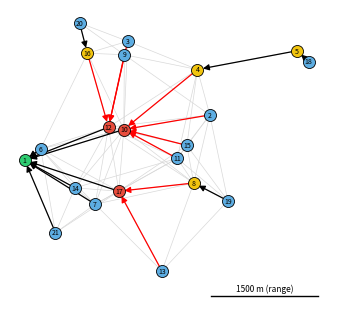

Generate this figure with matplotlib: (Note: this script raises an exception after producing the figure.)
"""Figures for the IEEE-style report (report/ieee/main.tex) that results/figs does not already have.

Run from the repo root:
    uv run --with matplotlib --with numpy python report/ieee/figures.py
Reads results/network.csv and results/compare_runs.csv; writes report/ieee/figs/
  topology.pdf     test topology 201 with its three grayholes (the busiest relays)
  attack.pdf       delivery lost to the attack for 1, 2 and 3 grayholes (live network, no defence)
  detected.pdf     grayholes confirmed by ours for 1, 2 and 3 grayholes (recorded evidence)
  detect_time.pdf  time until every grayhole is confirmed, same runs
and copies the five result graphs from results/figs.
"""
import csv
import math
import shutil
from collections import defaultdict
from pathlib import Path

import matplotlib

matplotlib.use("Agg")
import matplotlib.pyplot as plt

R = Path("results")
OUT = Path("report/ieee/figs")
OUT.mkdir(parents=True, exist_ok=True)
plt.rcParams.update({"font.size": 9, "axes.spines.top": False, "axes.spines.right": False})

# Topology(20, 201) from unet/Topology.groovy: address -> (x, y, next hop). Node 1 is the sink.
TOPO = {1: (0.0, 0.0, None), 2: (2585.0, 632.8, 10), 3: (1438.2, 1661.4, 12), 4: (2412.3, 1266.9, 10),
        5: (3802.3, 1528.8, 4), 6: (223.1, 159.7, 1), 7: (893.8, -524.2, 1), 8: (2360.4, -317.8, 17),
        9: (1391.8, 1473.4, 12), 10: (1384.4, 429.2, 1), 11: (2130.2, 26.0, 10), 12: (1170.9, 461.6, 1),
        13: (1916.4, -1546.6, 17), 14: (791.2, -475.0, 1), 15: (2263.8, 208.0, 10), 16: (875.7, 1494.5, 12),
        17: (1314.3, -432.3, 1), 18: (3963.6, 1378.5, 5), 19: (2837.2, -565.9, 8), 20: (766.1, 1917.7, 16),
        21: (430.2, -1011.8, 1)}
GRAYHOLES = {10, 12, 17}
RELAYS = {nh for _, _, nh in TOPO.values() if nh not in (None, 1)}


def read(name):
    with open(R / name) as f:
        return list(csv.DictReader(f))


def bars(path, labels, values, ylabel, fmt):
    """One orange series with the value printed above each bar (style of the reference paper)."""
    fig, ax = plt.subplots(figsize=(3.4, 2.4))
    b = ax.bar(labels, values, color="orange", width=0.55)
    ax.bar_label(b, labels=[fmt.format(v) for v in values], fontsize=8)
    ax.set_xlabel("Number of grayholes")
    ax.set_ylabel(ylabel)
    ax.set_ylim(0, max(values) * 1.2)
    fig.tight_layout()
    fig.savefig(OUT / path)
    plt.close(fig)


def topology():
    # display only: nodes 7 and 14 are 103 m apart, draw them apart so both labels stay readable
    TOPO[7] = (TOPO[7][0] + 90, TOPO[7][1] - 90, TOPO[7][2])
    TOPO[14] = (TOPO[14][0] - 90, TOPO[14][1] + 90, TOPO[14][2])
    fig, ax = plt.subplots(figsize=(3.5, 3.3))
    for a, (x, y, nh) in TOPO.items():
        for b, (u, v, _) in TOPO.items():   # links in range: every neighbour can overhear
            if a < b and math.hypot(x - u, y - v) <= 1500:
                ax.plot([x, u], [y, v], color="0.85", lw=0.5, zorder=1)
    for a, (x, y, nh) in TOPO.items():
        if nh is not None:
            u, v, _ = TOPO[nh]
            ax.annotate("", (u, v), (x, y), zorder=2,
                        arrowprops=dict(arrowstyle="-|>", lw=0.9, shrinkA=4, shrinkB=4,
                                        color="red" if nh in GRAYHOLES else "black"))
    for a, (x, y, _) in TOPO.items():
        c = "#2ecc71" if a == 1 else "#e74c3c" if a in GRAYHOLES else "#f1c40f" if a in RELAYS else "#5dade2"
        ax.scatter(x, y, s=75, color=c, edgecolor="black", lw=0.6, zorder=3)
        ax.text(x, y, str(a), ha="center", va="center", fontsize=5, zorder=4)
    ax.plot([2600, 4100], [-1900, -1900], color="black", lw=1)
    ax.text(3350, -1830, "1500 m (range)", ha="center", fontsize=6)
    ax.set_aspect("equal")
    ax.axis("off")
    fig.tight_layout()
    fig.savefig(OUT / "topology.pdf")
    plt.close(fig)


def per_seed_mean(rows, value):
    by = defaultdict(list)
    for r in rows:
        by[r["seed"]].append(value(r))
    xs = [sum(v) / len(v) for v in by.values()]
    return sum(xs) / len(xs)


topology()

# Fig. attack: percentage points of honest delivery lost when the grayholes act, no defence (load 0.005)
net = [r for r in read("network.csv") if r["load"] == "0.005"]
pdr = {(r["grayholes"], r["seed"], r["case"]): float(r["pdr"]) for r in net}
lost = []
for k in ["1", "2", "3"]:
    seeds = {r["seed"] for r in net if r["grayholes"] == k}
    lost.append(100 * sum(pdr[k, s, "noattack"] - pdr[k, s, "nodefense"] for s in seeds) / len(seeds))
bars("attack.pdf", ["1", "2", "3"], lost, "Delivery ratio lost (absolute %)", "{:.1f}")

# Fig. detected and detection time: ours with its own rule, one 30% grayhole (load 0.005), two, three
runs = [r for r in read("compare_runs.csv") if r["method"] == "ours" and r["rule"] == "own"]
groups = [[r for r in runs if r["scenario"] == "load" and r["load"] == "0.005" and r["n_attackers"] == "1"],
          [r for r in runs if r["scenario"] == "two"], [r for r in runs if r["scenario"] == "three"]]
detected = [100 * sum(int(r["caught"]) for r in g) / sum(int(r["n_attackers"]) for r in g) for g in groups]
bars("detected.pdf", ["1", "2", "3"], detected, "Grayholes confirmed (%)", "{:.0f}")
times = [per_seed_mean([r for r in g if r["detect_min"] != "NA"], lambda r: float(r["detect_min"])) for g in groups]
bars("detect_time.pdf", ["1", "2", "3"], times, "Detected after (min)", "{:.0f}")
print("attack", lost, "detected", detected, "minutes", times)

for f in (R / "figs").glob("fig*.png"):
    shutil.copy(f, OUT / f.name)
